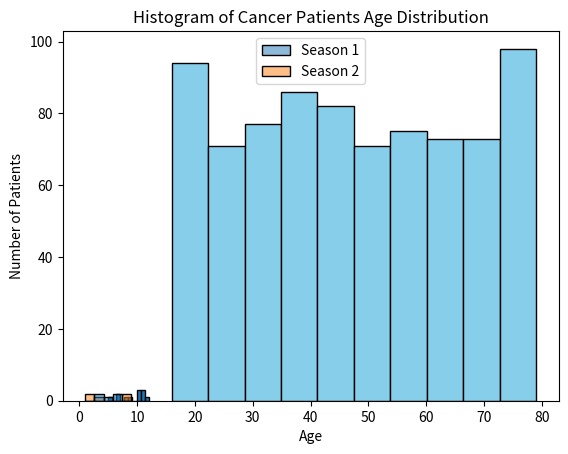

Source code (Python):
import matplotlib.pyplot as plt
data = [5, 7, 7, 8, 9, 10, 10, 10, 11, 12, 11, 11]
plt.hist(data, bins=10, edgecolor ='black')
plt.title('Simple Histogram Example')
plt.xlabel('Numbers')
plt.ylabel('Count')
plt.show()

#*************************

import pandas as pd
import matplotlib.pyplot as plt
import seaborn as sns
datf = pd.DataFrame({"Season 1": [7, 4, 5, 6, 3],
                     "Season 2": [1, 2, 8, 4, 9]})
p = sns.histplot(data = datf)
p.set(xlabel="X Label Value", ylabel = "Y Label Value")
plt.show()


#******************************


import matplotlib.pyplot as plt
import numpy as np
np.random.seed(44)
data = np.random.randint(16, 80, 800)
plt.hist(data, bins=10, edgecolor ='black', color='skyblue')
plt.title('Histogram of Cancer Patients Age Distribution')
plt.xlabel('Age')
plt.ylabel('Number of Patients')
plt.show()